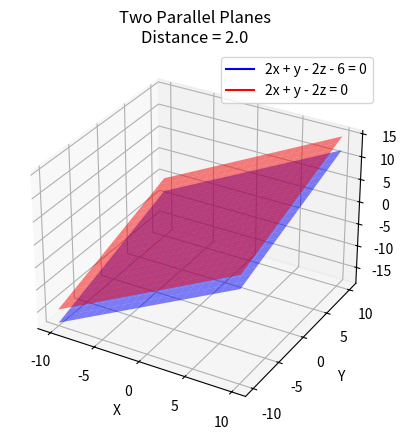

This chart was generated by the following Python code: (Note: this script raises an exception after producing the figure.)
import numpy as np
import matplotlib.pyplot as plt


def distance(n, a, b):
    n = np.array(n, dtype=float)
    return abs(a - b) / np.linalg.norm(n)

n = np.array([2, 1, -2])
a = -6
b = 0

dist = distance(n, a, b)
print("Distance =", dist)
fig = plt.figure()

ax3d = fig.add_subplot(projection="3d")


x, y = np.meshgrid(range(-10, 11), range(-10, 11))


z1 = (2*x + y - 6) / 2


z2 = (2*x + y) / 2


ax3d.plot_surface(x, y, z1, alpha=0.5, color='blue')
ax3d.plot_surface(x, y, z2, alpha=0.5, color='red')

ax3d.plot([], [], [], color='blue', label="2x + y - 2z - 6 = 0")
ax3d.plot([], [], [], color='red', label="2x + y - 2z = 0")

ax3d.set_xlabel("X")
ax3d.set_ylabel("Y")
ax3d.set_zlabel("Z")
ax3d.set_title(f"Two Parallel Planes\nDistance = {dist}")
ax3d.legend(loc='upper right')

plt.savefig("/Users/<user>/Desktop/BackupMatrix/ee25btech11013/matgeo/4.6.1/figs/Figure_1.png")
plt.show()